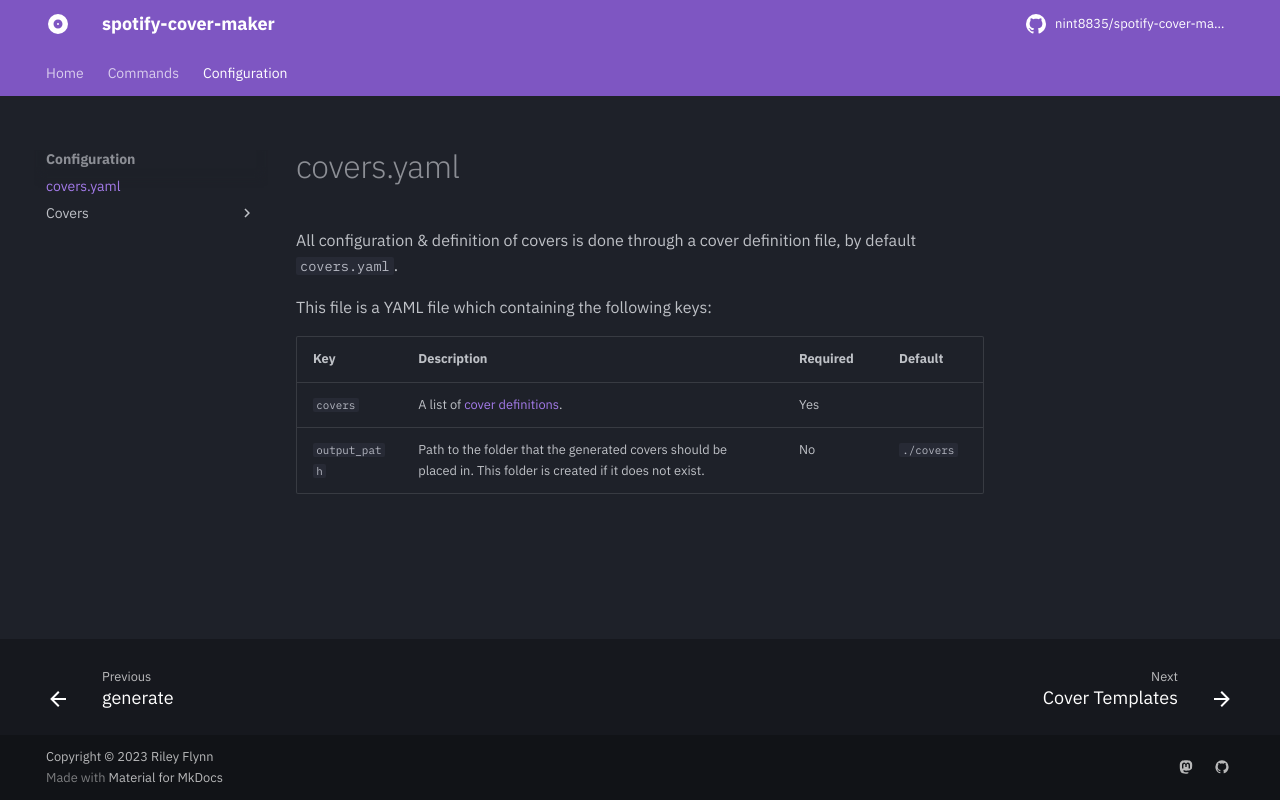

repository: nint8835/spotify-cover-maker · page: config/covers.yaml/index.html · generator: mkdocs

# covers.yaml

All configuration & definition of covers is done through a cover definition file, by default `covers.yaml`.

This file is a YAML file which containing the following keys:

| Key           | Description                                                                                                    | Required | Default    |
| ------------- | -------------------------------------------------------------------------------------------------------------- | -------- | ---------- |
| `covers`      | A list of [cover definitions](./covers/index.md).                                                                 | Yes      |            |
| `output_path` | Path to the folder that the generated covers should be placed in. This folder is created if it does not exist. | No       | `./covers` |
